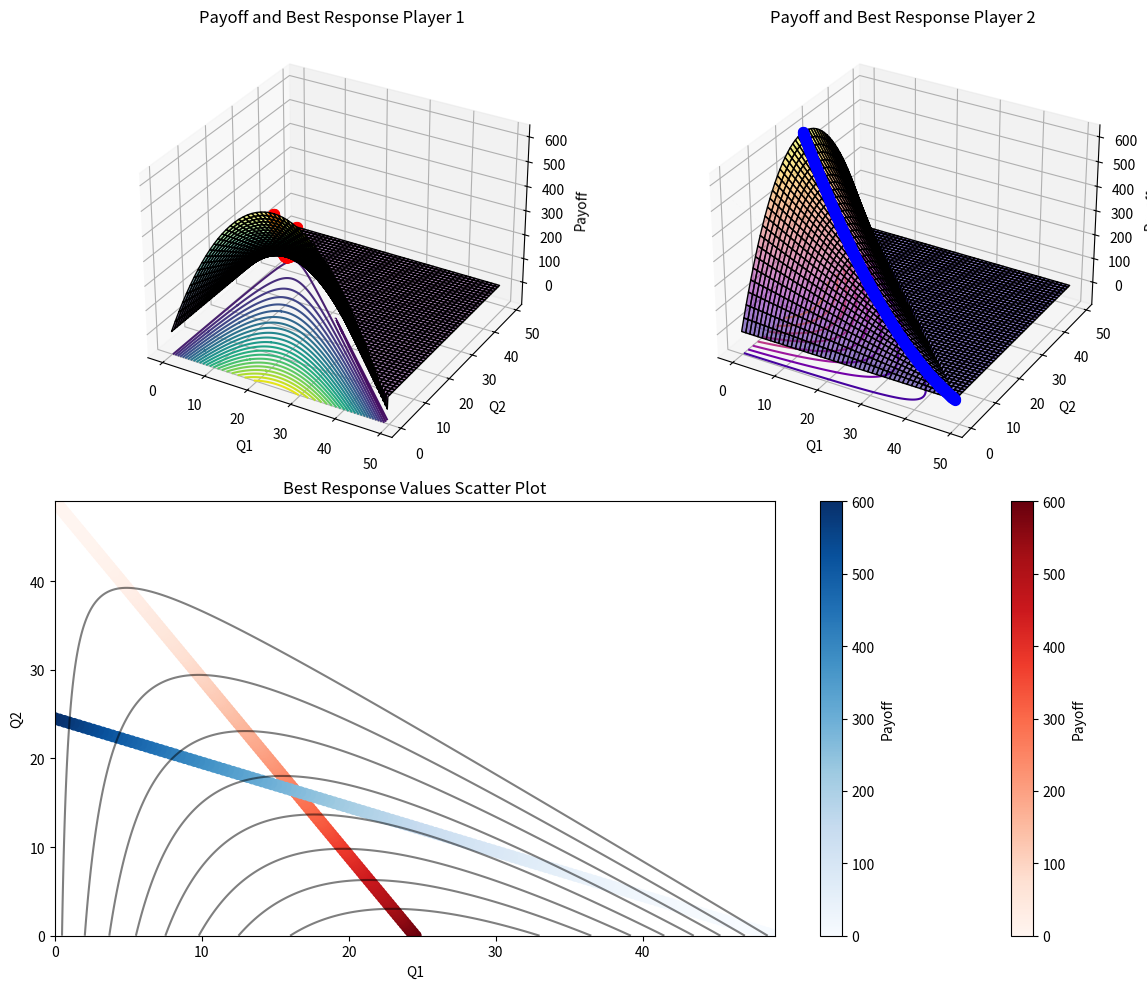

Write Python code to recreate this figure.
import numpy as np
import matplotlib.pyplot as plt
from mpl_toolkits.mplot3d import Axes3D
from matplotlib.animation import FuncAnimation

def plot_payoff(q1, q2, c, a):
    p = 0
    if (q1 + q2) <= a:
        p = q1 * (a - c - q1 - q2)
    return p

def plot_best_response(q1, q2, c, a):
    best_response = 1/2 * (a - c - q2)

    tolerance = 1e-1
    if abs(q1 - best_response) < tolerance:
        return plot_payoff(q1, q2, c, a)
    else:
        return np.nan

# Function to update the plots for each frame
def update(frame, initial_a, initial_c, Q1, Q2):
    a = initial_a # Constant a term
    c = initial_c + frame * 1 # Varying 'c' term
    if c >= a:
        c = a
    
    # Update Player 1 plots
    payoff_values_1 = np.vectorize(plot_payoff)(Q1, Q2, c, a)
    best_response_values_1 = np.vectorize(plot_best_response)(Q1, Q2, c, a)
    
    surf1.set_array(payoff_values_1.flatten())
    sc1.set_array(best_response_values_1.flatten())
    
    contour_levels_1 = np.linspace(np.nanmin(payoff_values_1), np.nanmax(payoff_values_1), 25)
    ax3d_1.clear()
    ax3d_1.plot_surface(Q1, Q2, payoff_values_1, cmap='viridis', edgecolor='k', alpha=0.5, label='Payoff Player 1')
    ax3d_1.scatter(Q1, Q2, best_response_values_1, color='red', s=50, label='Best Response Player 1', depthshade=False)
    ax3d_1.contour(Q1, Q2, payoff_values_1, zdir='z', offset=ax3d_1.get_zlim()[0], levels=contour_levels_1, cmap='viridis')
    ax3d_1.set_xlabel('Q1')
    ax3d_1.set_ylabel('Q2')
    ax3d_1.set_zlabel('Payoff')
    ax3d_1.set_title(f'Payoff and Best Response Player 1 (a={a}, c={c})')

    # Update Player 2 plots
    payoff_values_2 = np.vectorize(plot_payoff)(Q2, Q1, c, a)
    best_response_values_2 = np.vectorize(plot_best_response)(Q2, Q1, c, a)
    
    surf2.set_array(payoff_values_2.flatten())
    sc2.set_array(best_response_values_2.flatten())
    
    contour_levels_2 = np.linspace(np.nanmin(payoff_values_2), np.nanmax(payoff_values_2), 10)
    ax3d_2.clear()
    ax3d_2.plot_surface(Q1, Q2, payoff_values_2, cmap='plasma', edgecolor='k', alpha=0.5, label='Payoff Player 2')
    ax3d_2.scatter(Q1, Q2, best_response_values_2, color='blue', s=50, label='Best Response Player 2', depthshade=False)
    ax3d_2.contour(Q1, Q2, payoff_values_2, zdir='z', offset=ax3d_2.get_zlim()[0], levels=contour_levels_2, cmap='plasma')
    ax3d_2.set_xlabel('Q1')
    ax3d_2.set_ylabel('Q2')
    ax3d_2.set_zlabel('Payoff')
    ax3d_2.set_title(f'Payoff and Best Response Player 2 (a={a}, c={c})')

    # Update Scatter plot
    best_response_values_1 = np.vectorize(plot_best_response)(Q1, Q2, c, a)
    best_response_values_2 = np.vectorize(plot_best_response)(Q2, Q1, c, a)
    
    sc3.set_array(best_response_values_1.flatten())
    sc4.set_array(best_response_values_2.flatten())
    
    contour_levels_scatter = np.linspace(np.nanmin(payoff_values_1), np.nanmax(payoff_values_1), 10)
    ax_scatter.clear()
    ax_scatter.scatter(Q1.flatten(), Q2.flatten(), c=best_response_values_1.flatten(), s=50, cmap='Reds', label='Best Response Player 1')
    ax_scatter.scatter(Q1.flatten(), Q2.flatten(), c=best_response_values_2.flatten(), s=50, cmap='Blues', label='Best Response Player 2')
    ax_scatter.set_xlabel('Q1')
    ax_scatter.set_ylabel('Q2')
    
    # Set fixed axis limits
    ax_scatter.set_xlim(0, Q1.max())
    ax_scatter.set_ylim(0, Q2.max())

    contour_levels_scatter = np.linspace(np.nanmin(payoff_values_1), np.nanmax(payoff_values_1), 10)
    ax_scatter.contour(Q1, Q2, payoff_values_1, levels=contour_levels_scatter, colors='black', alpha=0.5)

    ax_scatter.set_title(f'Best Response Values Scatter Plot (a={a}, c={c})')

a = 50  # Vary 'a' for each frame
c = 1  # Constant 'c'
animate = True

# Generate points for the payoff surface
num_points = 300
Q1, Q2 = np.meshgrid(np.linspace(0, a-c, num_points), np.linspace(0, a-c, num_points))

# Player 1
payoff_values_1 = np.vectorize(plot_payoff)(Q1, Q2, c, a)
best_response_values_1 = np.vectorize(plot_best_response)(Q1, Q2, c, a)
# Player 2
payoff_values_2 = np.vectorize(plot_payoff)(Q2, Q1, c, a)
best_response_values_2 = np.vectorize(plot_best_response)(Q2, Q1, c, a)

# Create a 3D plot
fig = plt.figure(figsize=(12, 10))

# Plot payoff values and best response values for Player 1
ax3d_1 = fig.add_subplot(221, projection='3d')
surf1 = ax3d_1.plot_surface(Q1, Q2, payoff_values_1, cmap='viridis', edgecolor='k', alpha=0.5, label='Payoff Player 1')
sc1 = ax3d_1.scatter(Q1, Q2, best_response_values_1, color='red', s=50, label='Best Response Player 1', depthshade=False)
ax3d_1.set_xlabel('Q1')
ax3d_1.set_ylabel('Q2')
ax3d_1.set_zlabel('Payoff')
ax3d_1.set_title('Payoff and Best Response Player 1')

# Add isoprofit curves for Player 1
contour_levels_1 = np.linspace(np.nanmin(payoff_values_1), np.nanmax(payoff_values_1), 25)
ax3d_1.contour(Q1, Q2, payoff_values_1, zdir='z', offset=ax3d_1.get_zlim()[0], levels=contour_levels_1, cmap='viridis')

# Plot payoff values and best response values for Player 2
ax3d_2 = fig.add_subplot(222, projection='3d')
surf2 = ax3d_2.plot_surface(Q1, Q2, payoff_values_2, cmap='plasma', edgecolor='k', alpha=0.5, label='Payoff Player 2')
sc2 = ax3d_2.scatter(Q1, Q2, best_response_values_2, color='blue', s=50, label='Best Response Player 2', depthshade=False)
ax3d_2.set_xlabel('Q1')
ax3d_2.set_ylabel('Q2')
ax3d_2.set_zlabel('Payoff')
ax3d_2.set_title('Payoff and Best Response Player 2')

# Add isoprofit curves for Player 2
contour_levels_2 = np.linspace(np.nanmin(payoff_values_2), np.nanmax(payoff_values_2), 10)
ax3d_2.contour(Q1, Q2, payoff_values_2, zdir='z', offset=ax3d_2.get_zlim()[0], levels=contour_levels_2, cmap='plasma')

# Plot best response values for Player 1 and Player 2
ax_scatter = fig.add_subplot(212)
sc3 = ax_scatter.scatter(Q1.flatten(), Q2.flatten(), c=best_response_values_1.flatten(), s=50, cmap='Reds', label='Best Response Player 1')
sc4 = ax_scatter.scatter(Q1.flatten(), Q2.flatten(), c=best_response_values_2.flatten(), s=50, cmap='Blues', label='Best Response Player 2')
ax_scatter.set_xlabel('Q1')
ax_scatter.set_ylabel('Q2')
ax_scatter.set_title('Best Response Values Scatter Plot')
# Add a colorbar for the scatter plot
cbar = fig.colorbar(sc3, ax=ax_scatter, label='Payoff')
cbar = fig.colorbar(sc4, ax=ax_scatter, label='Payoff')

# Add isoprofit curves for the scatter plot
contour_levels_scatter = np.linspace(np.nanmin(payoff_values_1), np.nanmax(payoff_values_1), 10)
ax_scatter.contour(Q1, Q2, payoff_values_1, levels=contour_levels_scatter, colors='black', alpha=0.5)

# Adjust layout
plt.tight_layout()

# Animate the plots
num_frames = a - c
if animate:
    animation = FuncAnimation(fig, update, frames=num_frames, interval=50, repeat=True, fargs=(a, c, Q1, Q2))

# Show the plot
plt.show()
